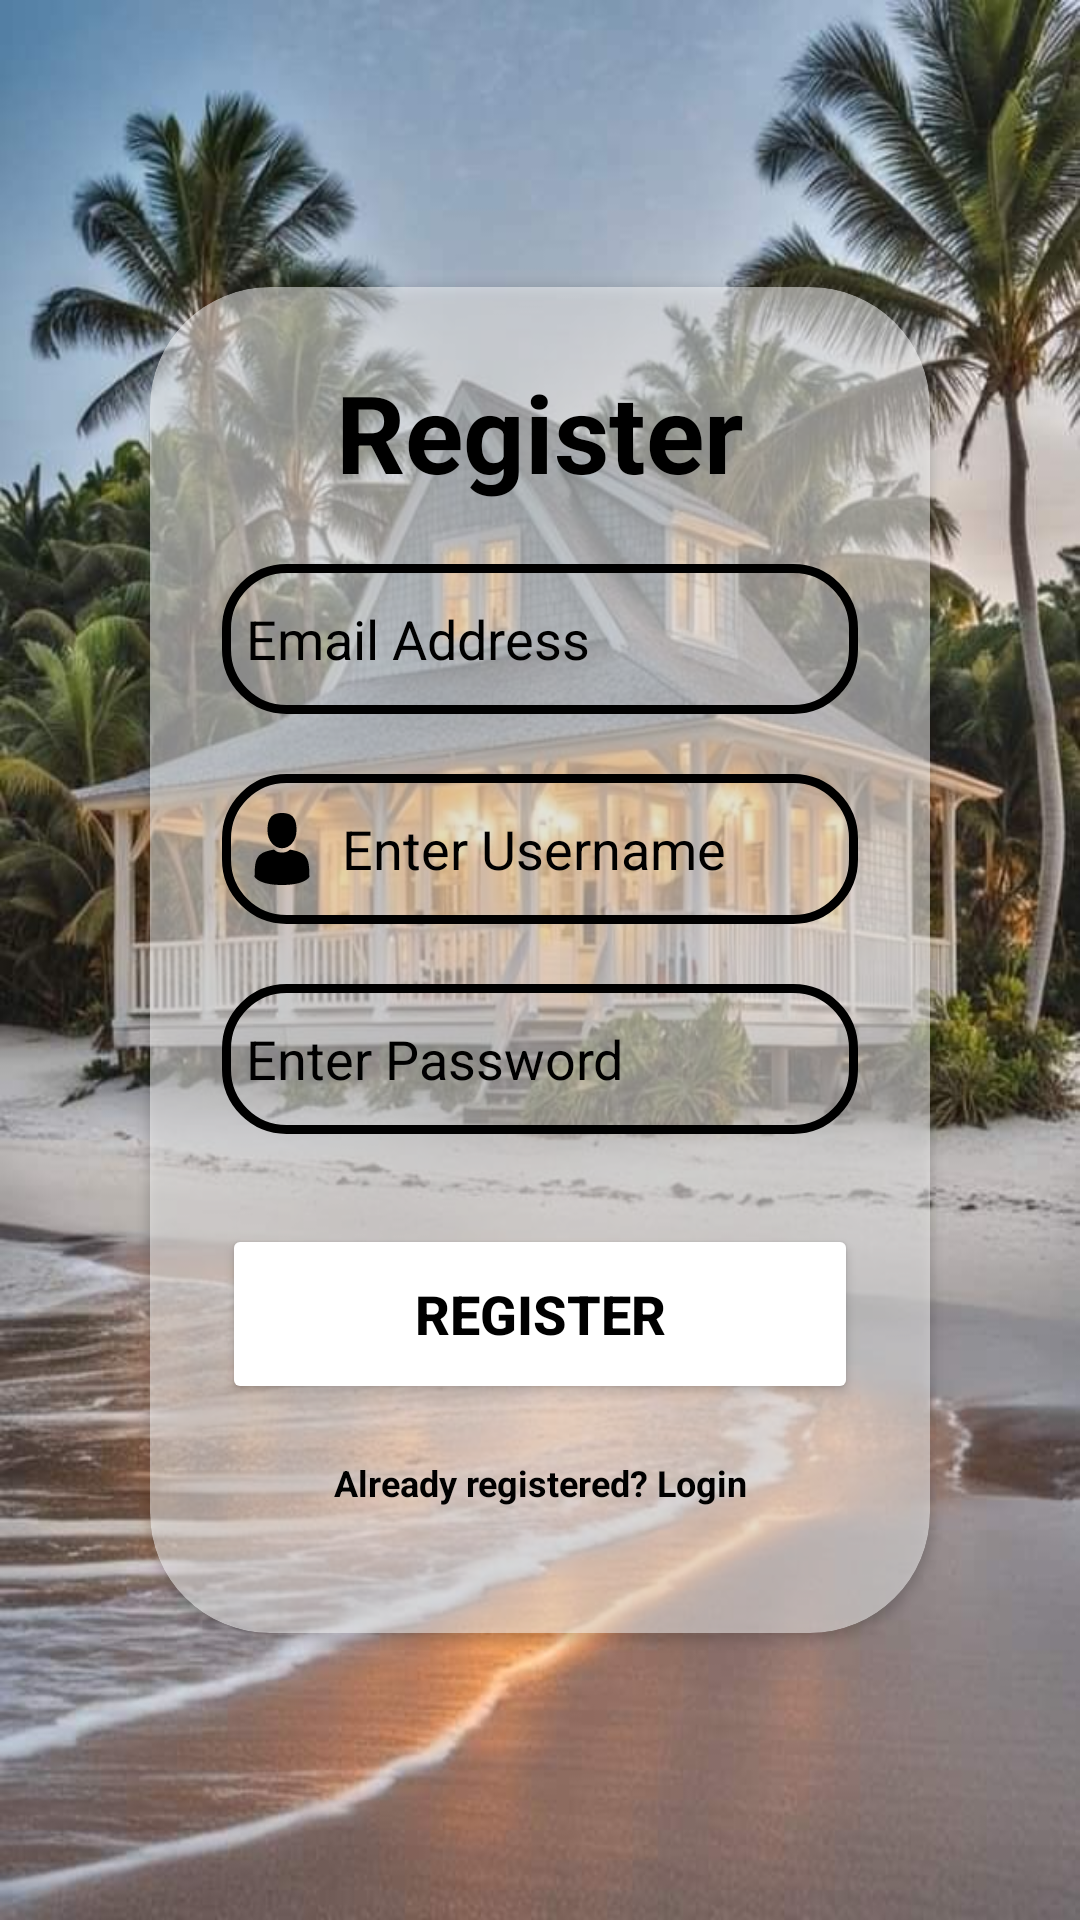

Android layout source for this screen:
<!-- AndroidManifest.xml: application theme Theme.Test_App_01 -->
<!-- res/layout/activity_signup.xml -->
<?xml version="1.0" encoding="utf-8"?>
<LinearLayout xmlns:android="http://schemas.android.com/apk/res/android"
    xmlns:app="http://schemas.android.com/apk/res-auto"
    xmlns:tools="http://schemas.android.com/tools"
    android:id="@+id/main"
    android:layout_width="match_parent"
    android:layout_height="match_parent"
    android:background="@drawable/launcherbg"
    android:gravity="center"
    android:orientation="horizontal"
    tools:context=".signup">

    <androidx.cardview.widget.CardView
        android:layout_width="match_parent"
        android:layout_height="wrap_content"
        android:layout_margin="50dp"
        app:cardBackgroundColor="#80FFFFFF"
        app:cardCornerRadius="40dp">

        <LinearLayout
            android:layout_width="match_parent"
            android:layout_height="wrap_content"
            android:layout_gravity="center_horizontal"
            android:orientation="vertical"
            android:padding="24dp">


            <TextView
                android:id="@+id/textView"
                android:layout_width="match_parent"
                android:layout_height="wrap_content"
                android:text="Register"
                android:textAlignment="center"
                android:textColor="@color/black"
                android:textSize="36sp"
                android:textStyle="bold"
                app:layout_constraintBottom_toBottomOf="parent"
                app:layout_constraintEnd_toEndOf="parent"
                app:layout_constraintStart_toStartOf="parent"
                app:layout_constraintTop_toTopOf="parent" />


            <EditText
                android:id="@+id/ETXT_Email"
                android:layout_width="match_parent"
                android:layout_height="50dp"
                android:layout_marginTop="20dp"
                android:background="@drawable/custom_edittext"
                android:drawableLeft="@drawable/icon_email"
                android:drawablePadding="8dp"
                android:textColor="@color/black"
                android:hint="Email Address"
                android:textColorHint="@color/black"
                android:inputType="textEmailAddress"
                android:padding="8dp" />

            <EditText
                android:id="@+id/ETXT_Username"
                android:layout_width="match_parent"
                android:layout_height="50dp"
                android:layout_marginTop="20dp"
                android:background="@drawable/custom_edittext"
                android:drawableLeft="@drawable/icon_user1"
                android:textColor="@color/black"
                android:drawablePadding="8dp"
                android:hint="Enter Username"
                android:textColorHint="@color/black"
                android:inputType="text"
                android:padding="8dp" />

            <EditText
                android:id="@+id/ETXT_Password"
                android:layout_width="match_parent"
                android:layout_height="50dp"
                android:layout_marginTop="20dp"
                android:background="@drawable/custom_edittext"
                android:drawableLeft="@drawable/icon_lock"
                android:drawablePadding="8dp"
                android:textColor="@color/black"
                android:hint="Enter Password"
                android:textColorHint="@color/black"
                android:inputType="textPassword"
                android:padding="8dp" />

            <Button
                android:id="@+id/BTN_Register"
                android:layout_width="match_parent"
                android:layout_height="60dp"
                android:layout_marginTop="30dp"
                android:backgroundTint="@color/white"
                android:textColor="@color/black"
                android:text="REGISTER"
                android:textSize="18sp"
                android:textStyle="bold" />


            <TextView
                android:id="@+id/TXT_btnLogin"
                android:layout_width="wrap_content"
                android:layout_height="wrap_content"
                android:layout_gravity="center"
                android:layout_margin="10dp"
                android:padding="8dp"
                android:text="Already registered? Login"
                android:textAlignment="center"
                android:textColor="@color/black"
                android:textSize="12sp"
                android:textStyle="bold" />

        </LinearLayout>

    </androidx.cardview.widget.CardView>


</LinearLayout>
<!-- resources referenced by this layout -->
<resources>
  <color name="black">#FF000000</color>
  <color name="white">#FFFFFFFF</color>
  <!-- drawable custom_edittext (drawable) -->
  <?xml version="1.0" encoding="utf-8"?>
  <shape xmlns:android="http://schemas.android.com/apk/res/android"
      android:shape="rectangle">
  
      <stroke
          android:width="3dp"
          android:color="@color/black"/>
  
      <corners
          android:radius="20dp"/>
  
  
  
  </shape>
  <!-- drawable icon_user1 (drawable) -->
  <vector xmlns:android="http://schemas.android.com/apk/res/android" android:height="24dp" android:viewportHeight="350" android:viewportWidth="350" android:width="24dp">
        
      <path android:fillColor="#000000" android:pathData="M175,171.17c38.91,0 70.46,-38.32 70.46,-85.59C245.46,38.32 235.1,0 175,0s-70.46,38.32 -70.46,85.59C104.54,132.85 136.08,171.17 175,171.17z"/>
        
      <path android:fillColor="#000000" android:pathData="M41.91,301.85C41.9,298.97 41.88,301.04 41.91,301.85L41.91,301.85z"/>
        
      <path android:fillColor="#000000" android:pathData="M308.08,304.1C308.12,303.32 308.1,298.63 308.08,304.1L308.08,304.1z"/>
        
      <path android:fillColor="#000000" android:pathData="M307.93,298.4c-1.3,-82.34 -12.06,-105.81 -94.35,-120.66c0,0 -11.58,14.76 -38.58,14.76s-38.59,-14.76 -38.59,-14.76c-81.39,14.69 -92.8,37.81 -94.3,117.98c-0.12,6.55 -0.18,6.89 -0.2,6.13c0,1.42 0.01,4.06 0.01,8.65c0,0 19.59,39.5 133.08,39.5c113.49,0 133.08,-39.5 133.08,-39.5c0,-2.95 0,-5 0,-6.4C308.06,304.58 308.02,303.66 307.93,298.4z"/>
      
  </vector>
  <!-- drawable launcherbg: jpg bitmap (drawable, 99124 bytes) -->
  <style name="Theme.Test_App_01" parent="Base.Theme.Test_App_01" />
  <style name="Base.Theme.Test_App_01" parent="Theme.Material3.DayNight.NoActionBar">
          
          
      </style>
</resources>
